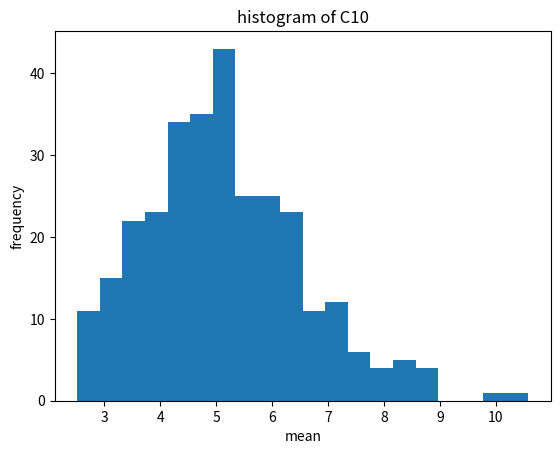
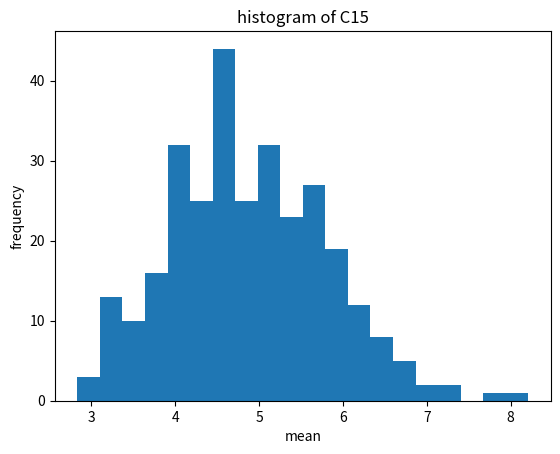
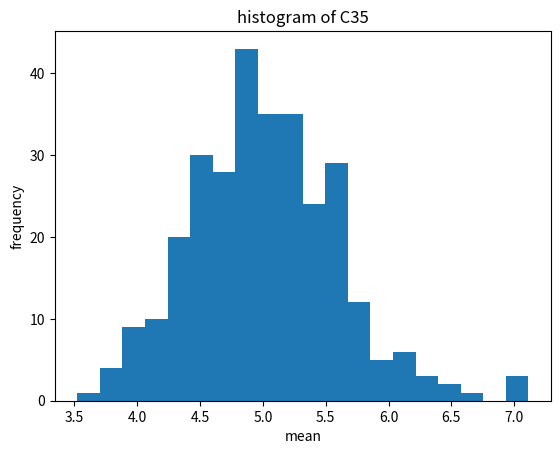
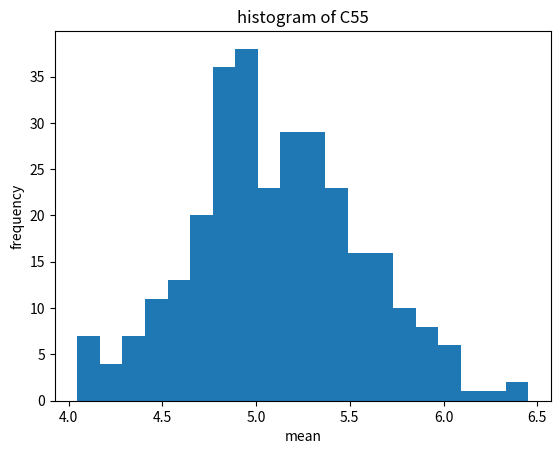

These charts were generated, in order, by the following Python code:
#!/usr/bin/env python3
# -*- coding: utf-8 -*-
"""
Created on Sat May 30 16:44:53 2020

@author: huangxiaoyi
"""

import numpy as np
import matplotlib.pyplot as plt

N=1000

def PsudoRand(dof,N,size,number_of_sample):
    psudo = np.random.chisquare(dof,N)#generate a thousand unidform random number from uniform distribution
    choice = np.random.choice(psudo, (size,number_of_sample))#choose 5 number from Rsudo without replacement
    return choice

def Plot(sample,num):
    fig, ax = plt.subplots()
    ax.hist(np.mean(sample,axis=0),bins = 20)
    plt.xlabel('mean')
    plt.ylabel('frequency')
    plt.title('histogram of C%s'%(num))
    
Sample_1 = PsudoRand(5,N,5,300)
Plot(Sample_1,10)

Sample_2 = PsudoRand(5,N,10,300)
Plot(Sample_2,15)

Sample_3 = PsudoRand(5,N,30,300)
Plot(Sample_3,35)

Sample_2 = PsudoRand(5,N,50,300)
Plot(Sample_2,55)
